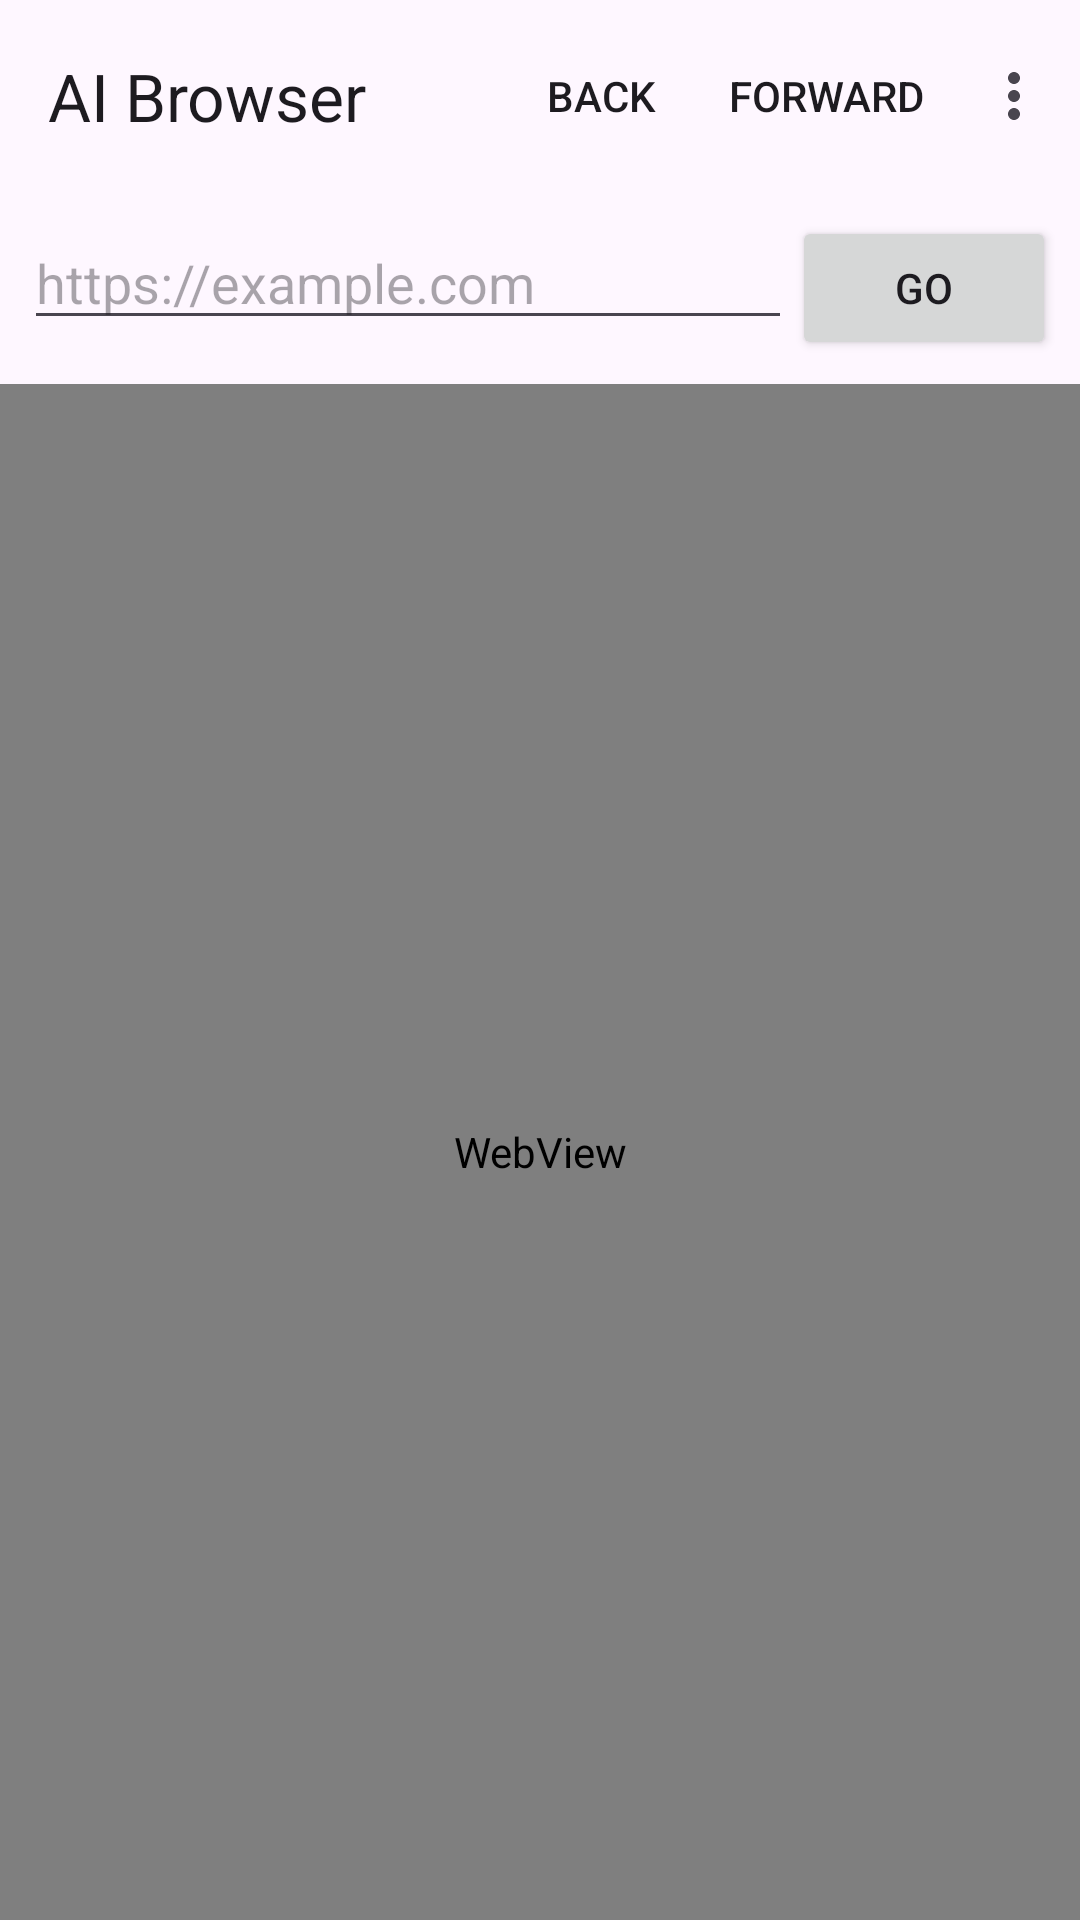

Write the Android layout XML for this screen, with the resource values it uses.
<!-- AndroidManifest.xml: application theme Theme.AIBrowser -->
<!-- res/layout/activity_main.xml -->
<?xml version="1.0" encoding="utf-8"?>
<LinearLayout xmlns:android="http://schemas.android.com/apk/res/android"
    xmlns:app="http://schemas.android.com/apk/res-auto"
    android:layout_width="match_parent"
    android:layout_height="match_parent"
    android:orientation="vertical">

    <com.google.android.material.appbar.MaterialToolbar
        android:id="@+id/toolbar"
        android:layout_width="match_parent"
        android:layout_height="wrap_content"
        android:background="?attr/colorSurface"
        app:menu="@menu/main_actions"
        app:title="AI Browser" />

    <LinearLayout
        android:layout_width="match_parent"
        android:layout_height="wrap_content"
        android:orientation="horizontal"
        android:padding="8dp">

        <EditText
            android:id="@+id/urlInput"
            android:layout_width="0dp"
            android:layout_height="wrap_content"
            android:layout_weight="1"
            android:hint="https://example.com"
            android:inputType="textUri"
            android:maxLines="1" />

        <Button
            android:id="@+id/goButton"
            android:layout_width="wrap_content"
            android:layout_height="wrap_content"
            android:text="Go" />
    </LinearLayout>

    <WebView
        android:id="@+id/webView"
        android:layout_width="match_parent"
        android:layout_height="0dp"
        android:layout_weight="1" />

</LinearLayout>
<!-- resources referenced by this layout -->
<resources>
  <style name="Theme.AIBrowser" parent="Theme.Material3.DayNight.NoActionBar" />
</resources>
